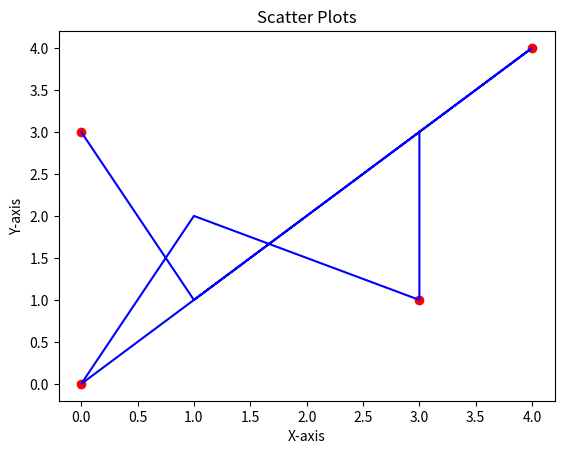

Here is the Python script that generated this plot:
import matplotlib.pyplot as plt

# First series of points
x1 = [0, 4, 3, 0]
y1 = [3, 4, 1, 0]

# Second series of points
x2 = [0, 1, 2, 4, 0, 1, 3, 3]
y2 = [3, 1, 2, 4, 0, 2, 1, 3, ]

# Plotting the first scatter plot
plt.scatter(x1, y1, color='red')

# Plotting the second scatter plot and connecting the dots
plt.plot(x2, y2, color='blue')

# Adding title and labels
plt.title('Scatter Plots')
plt.xlabel('X-axis')
plt.ylabel('Y-axis')

# Displaying the plot
plt.show()
